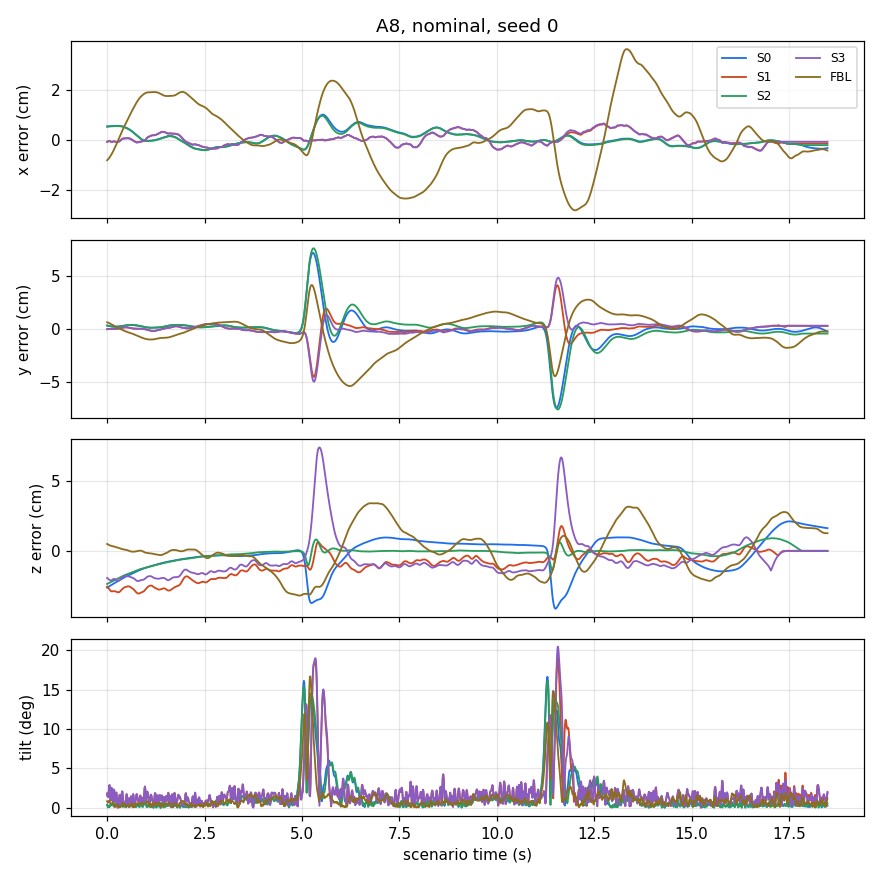

Values plotted in this chart, from the file beside it:
controller, gains, error_cm, max_tilt_deg, crashed_episodes, episodes
S0, tuned gains from S0.yaml (Bayesian optim…, 2.091, 16.75, 0, 3
S1, tuned gains from S1.yaml (CMA-ES, seed 1…, 1.405, 20.22, 0, 3
S2, tuned gains from S2.yaml (Bayesian optim…, 1.954, 16.22, 0, 3
S3, tuned gains from S3.yaml (CMA-ES, seed 1…, 2.161, 21.43, 0, 3
FBL, default gains (no tuned set for FBL), 3.561, 21.29, 0, 3
